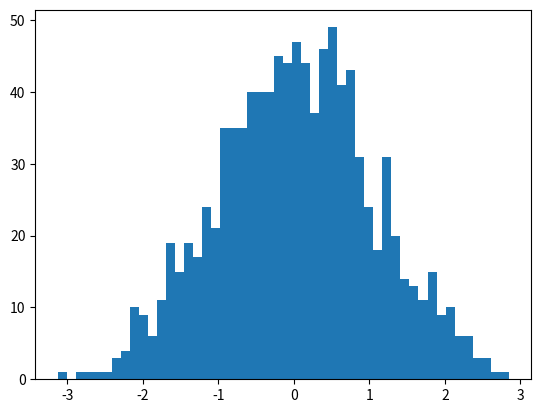

Python code for this plot: (Note: this script raises an exception after producing the figure.)
# In this tutorial you will learn how to fit a gaussian to your histograms or similar profiles
# We will do it using two different methods, the second method (in the next tutorial) is universal in the sense that you can use it for fitting to custom functions

import numpy as np 
import matplotlib.pyplot as plt 

from scipy.stats import norm

# first let us generate a histogram by sampling points from a gaussian distribution

x = np.random.normal(0,1,1000) # gauss with 0 mean and sd 1, 1000 samples

mean,std=norm.fit(x) 
print("The mean and standard deviation of the fitted gaussian are:{0} and {1}".format(mean,std))

plt.hist(x,bins=50,normed=True)

# now we will see how the fitted gaussian looks like
xx = np.arange(-3,3,0.1)
y = norm.pdf(xx, mean, std)
plt.plot(xx, y)
plt.show()

# assignment
# see what happens if you change the mean and standard deviation of the distribution and check if the fitted values match with it
# change the nummber of samples from 1000 to 100 and 10000 and see the effect of the fitted values in mean and sd